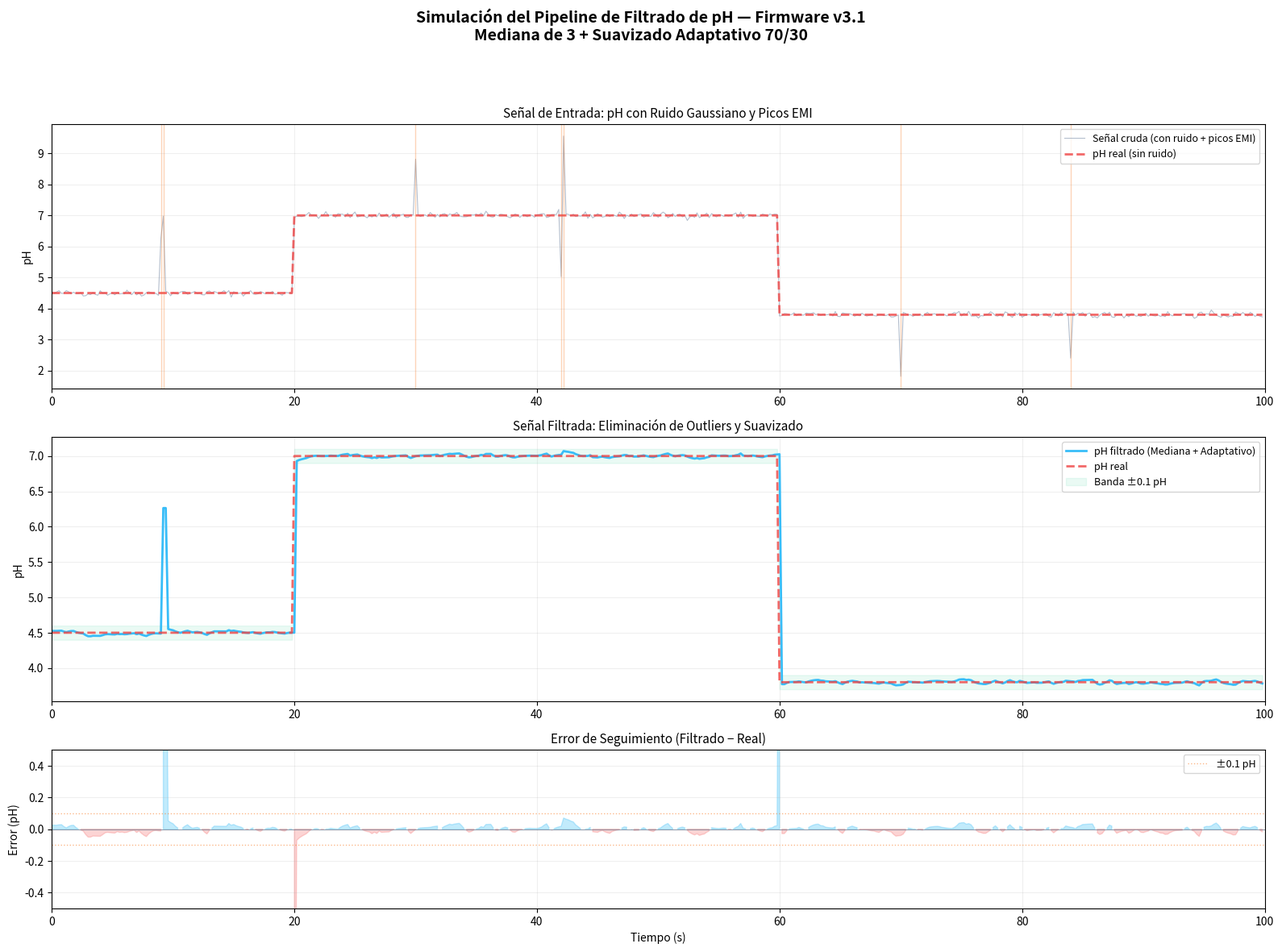

Write the Python code that produced this figure.
"""
============================================================================
SIMULACIÓN DE RESPUESTA DE pH — Filtro de Mediana + Suavizado Adaptativo
============================================================================
Simula cómo el pipeline de filtrado del firmware responde a:
1. Señal estable con ruido gaussiano
2. Perturbación por paso (cambio real de pH)
3. Picos espurios (ruido impulsivo EMI de TRIACs)

Ejecutar: python sim_ph.py
Requiere: pip install matplotlib numpy
"""
import numpy as np
import matplotlib.pyplot as plt

np.random.seed(42)
N = 500  # Muestras (cada muestra ≈ 200 ms en el firmware)

# ── Señal de pH simulada ──
ph_real = np.full(N, 4.5)
ph_real[100:] = 7.0     # Cambio de tina ácida a neutra en muestra 100
ph_real[300:] = 3.8     # Cambio a baño de decapado en muestra 300

# ── Ruido gaussiano (σ = 0.05 pH) ──
noise = np.random.normal(0, 0.05, N)

# ── Picos espurios (EMI de TRIACs) ──
spikes = np.zeros(N)
spike_idx = [45, 46, 150, 210, 211, 350, 420]
for si in spike_idx:
    spikes[si] = np.random.choice([-1.5, 1.8, -2.0, 2.5])

raw_signal = ph_real + noise + spikes

# ── Pipeline de filtrado del firmware ──
def median3(a, b, c):
    return sorted([a, b, c])[1]

hist = [raw_signal[0]] * 3
hist_idx = 0
ph_filtered = np.zeros(N)
ph_filtered[0] = raw_signal[0]

for k in range(1, N):
    # Buffer circular de 3 promedios
    hist[hist_idx] = raw_signal[k]
    hist_idx = (hist_idx + 1) % 3

    # Mediana de 3
    med = median3(hist[0], hist[1], hist[2])

    # Filtro adaptativo 70/30
    delta = abs(med - ph_filtered[k-1])
    if delta > 0.35:
        ph_filtered[k] = med      # Cambio real → respuesta inmediata
    else:
        ph_filtered[k] = 0.7 * ph_filtered[k-1] + 0.3 * med  # Suavizado

time_s = np.arange(N) * 0.2  # Cada muestra = 200 ms

fig, axes = plt.subplots(3, 1, figsize=(16, 12), dpi=120,
                          gridspec_kw={'height_ratios': [1, 1, 0.6]})
fig.suptitle("Simulación del Pipeline de Filtrado de pH — Firmware v3.1\n"
             "Mediana de 3 + Suavizado Adaptativo 70/30",
             fontsize=14, fontweight='bold', y=0.98)

# Panel 1: Señal cruda con ruido + picos
axes[0].plot(time_s, raw_signal, color='#94a3b8', linewidth=0.8, alpha=0.7,
             label='Señal cruda (con ruido + picos EMI)')
axes[0].plot(time_s, ph_real, color='#ef4444', linewidth=2, linestyle='--',
             label='pH real (sin ruido)', alpha=0.8)
for si in spike_idx:
    axes[0].axvline(x=si*0.2, color='#f97316', alpha=0.3, linewidth=1)
axes[0].set_ylabel('pH')
axes[0].set_title('Señal de Entrada: pH con Ruido Gaussiano y Picos EMI', fontsize=11)
axes[0].legend(loc='upper right', fontsize=9)
axes[0].grid(True, alpha=0.2)
axes[0].set_xlim(0, N*0.2)

# Panel 2: Comparación filtrada vs real
axes[1].plot(time_s, ph_filtered, color='#38bdf8', linewidth=2,
             label='pH filtrado (Mediana + Adaptativo)')
axes[1].plot(time_s, ph_real, color='#ef4444', linewidth=2, linestyle='--',
             label='pH real', alpha=0.8)
axes[1].fill_between(time_s, ph_real-0.1, ph_real+0.1,
                     color='#34d399', alpha=0.1, label='Banda ±0.1 pH')
axes[1].set_ylabel('pH')
axes[1].set_title('Señal Filtrada: Eliminación de Outliers y Suavizado', fontsize=11)
axes[1].legend(loc='upper right', fontsize=9)
axes[1].grid(True, alpha=0.2)
axes[1].set_xlim(0, N*0.2)

# Panel 3: Error de tracking
error = ph_filtered - ph_real
axes[2].fill_between(time_s, 0, error, where=(error >= 0),
                     color='#38bdf8', alpha=0.3)
axes[2].fill_between(time_s, 0, error, where=(error < 0),
                     color='#f87171', alpha=0.3)
axes[2].axhline(y=0, color='#64748b', linewidth=0.5)
axes[2].axhline(y=0.1, color='#f97316', linewidth=1, linestyle=':', alpha=0.5,
                label='±0.1 pH')
axes[2].axhline(y=-0.1, color='#f97316', linewidth=1, linestyle=':', alpha=0.5)
axes[2].set_xlabel('Tiempo (s)')
axes[2].set_ylabel('Error (pH)')
axes[2].set_title('Error de Seguimiento (Filtrado − Real)', fontsize=11)
axes[2].legend(loc='upper right', fontsize=9)
axes[2].grid(True, alpha=0.2)
axes[2].set_xlim(0, N*0.2)
axes[2].set_ylim(-0.5, 0.5)

plt.tight_layout(rect=[0, 0, 1, 0.94])
plt.savefig('respuesta_filtro_ph.png', dpi=200, bbox_inches='tight',
            facecolor='white')
plt.show()
print("✅ Gráfica guardada: respuesta_filtro_ph.png")
